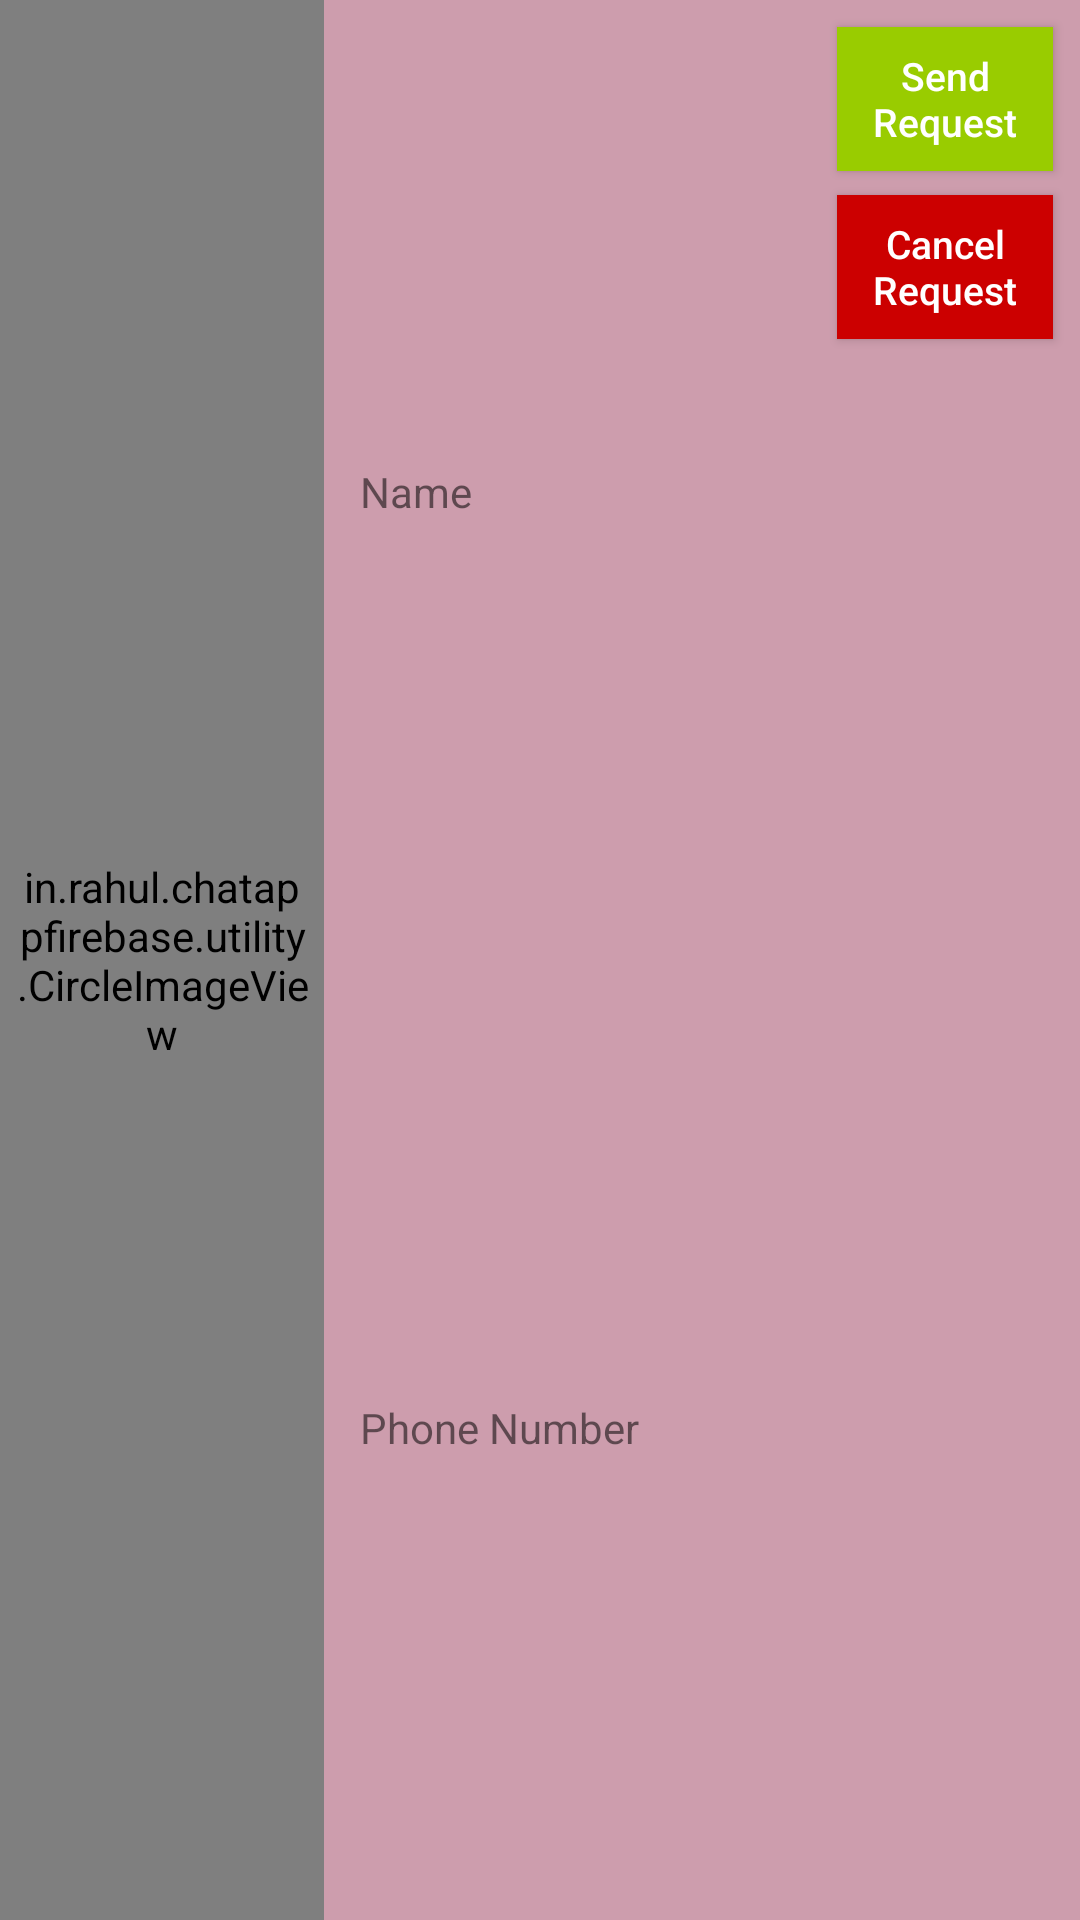

Write the Android layout XML for this screen, with the resource values it uses.
<!-- AndroidManifest.xml: application theme AppTheme -->
<!-- res/layout/invitationl_request.xml -->
<?xml version="1.0" encoding="utf-8"?>
<LinearLayout xmlns:android="http://schemas.android.com/apk/res/android"
    xmlns:app="http://schemas.android.com/apk/res-auto"
    android:layout_width="match_parent"
    android:layout_height="wrap_content"
    android:background="#CD9DAD"
    android:orientation="horizontal"
    android:weightSum="10">

    <in.rahul.chatappfirebase.utility.CircleImageView
        android:id="@+id/profileImage"
        android:layout_width="0dp"
        android:layout_height="match_parent"
        android:layout_gravity="center"
        android:layout_weight="3"
        android:padding="5dp"
        android:src="@drawable/profile_26"
        app:civ_border_color="#000000"
        app:civ_border_width="2dp" />

    <LinearLayout
        android:layout_width="0dp"
        android:layout_height="match_parent"
        android:layout_weight="4.5"
        android:orientation="vertical"
        android:padding="8dp">

        <TextView
            android:id="@+id/name"
            android:layout_width="match_parent"
            android:layout_height="0dp"
            android:layout_weight="1"
            android:gravity="center_vertical"
            android:padding="4dp"
            android:text="Name" />

        <TextView
            android:id="@+id/phoneNumber"
            android:layout_width="match_parent"
            android:layout_height="0dp"
            android:layout_weight="1"
            android:gravity="center_vertical"
            android:padding="4dp"
            android:text="Phone Number" />
    </LinearLayout>

    <LinearLayout
        android:layout_width="0dp"
        android:layout_height="wrap_content"
        android:layout_weight="2.5"
        android:orientation="vertical"
        android:padding="5dp">

        <Button
            android:id="@+id/btn_sendReq"
            android:layout_width="wrap_content"
            android:layout_height="wrap_content"
            android:layout_margin="4dp"
            android:background="@android:color/holo_green_light"
            android:paddingLeft="4dp"
            android:paddingRight="4dp"
            android:text="Send Request"
            android:textAlignment="center"
            android:textAllCaps="false"
            android:textColor="@android:color/white"
            android:textSize="13sp" />

        <Button
            android:id="@+id/btn_cancel"
            android:layout_width="wrap_content"
            android:layout_height="wrap_content"
            android:layout_margin="4dp"
            android:background="@android:color/holo_red_dark"
            android:gravity="center"
            android:paddingLeft="4dp"
            android:paddingRight="4dp"
            android:text="Cancel Request"
            android:textAlignment="center"
            android:textAllCaps="false"
            android:textColor="@android:color/white"
            android:textSize="13sp" />
    </LinearLayout>
</LinearLayout>
<!-- resources referenced by this layout -->
<resources>
  <style name="AppTheme" parent="Theme.AppCompat.Light.DarkActionBar">
          
          <item name="colorPrimary">@color/colorPrimary</item>
          <item name="colorPrimaryDark">@color/colorPrimaryDark</item>
          <item name="colorAccent">@color/colorAccent</item>
      </style>
  <color name="colorPrimary">#3F51B5</color>
  <color name="colorPrimaryDark">#303F9F</color>
  <color name="colorAccent">#FF4081</color>
</resources>
